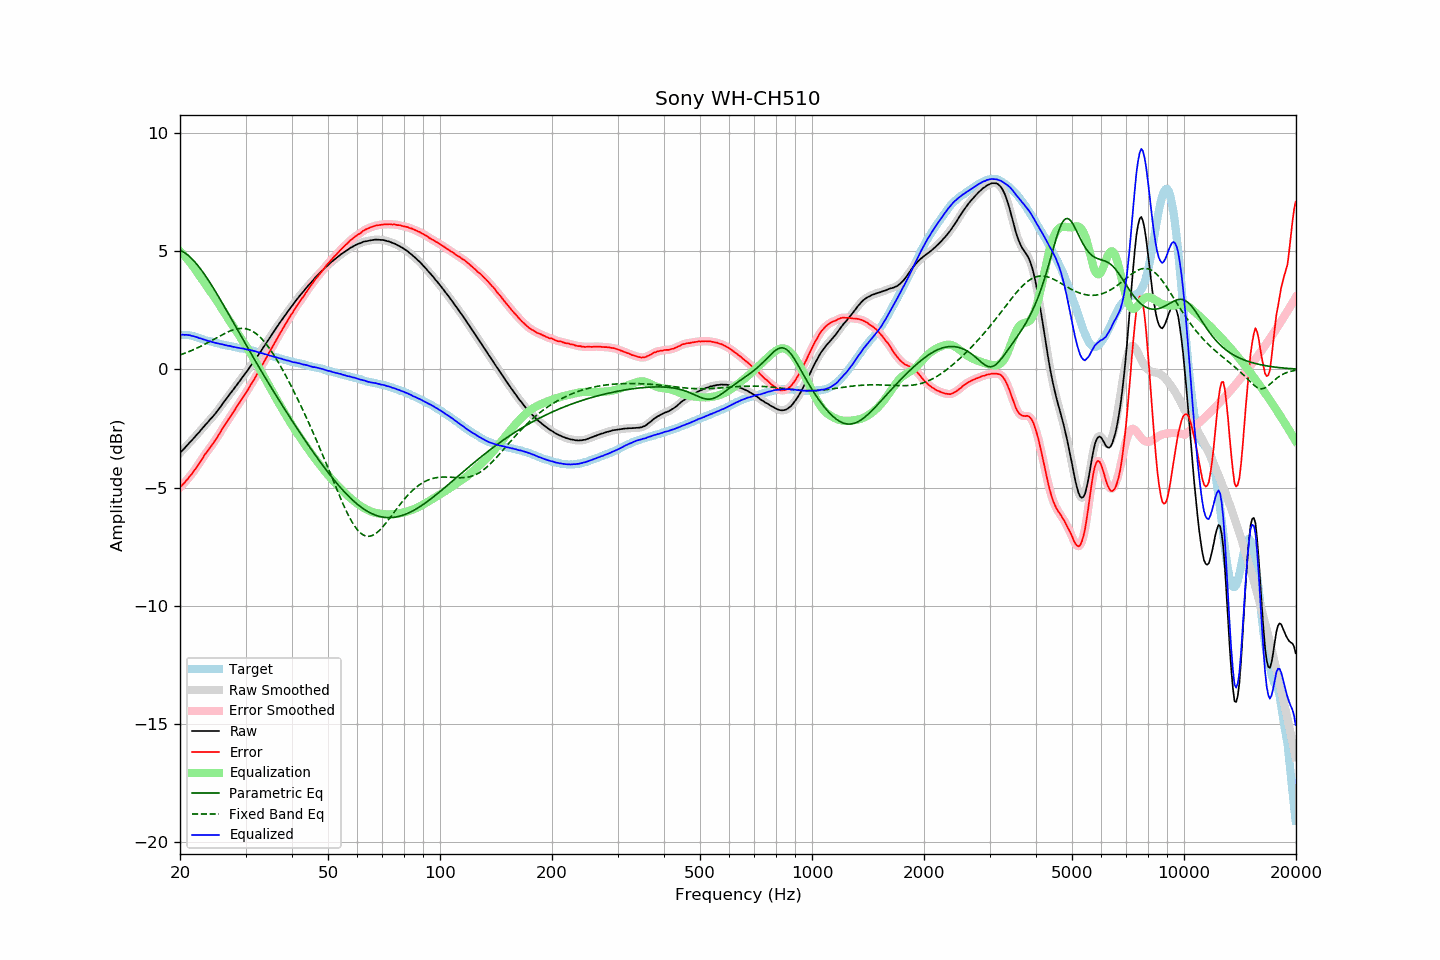

Data behind this chart, as committed beside it:
frequency, raw, error, smoothed, error_smoothed, equalization, parametric_eq, fixed_band_eq, equalized_raw, equalized_smoothed, target
20.00, -3.54, -5.00, -3.54, -4.99, 4.99, 5.04, 0.61, 1.45, 1.45, 1.46
20.20, -3.46, -4.92, -3.47, -4.92, 4.92, 5.01, 0.63, 1.46, 1.46, 1.46
20.40, -3.39, -4.85, -3.39, -4.85, 4.85, 4.97, 0.66, 1.46, 1.46, 1.46
20.61, -3.32, -4.78, -3.32, -4.78, 4.78, 4.92, 0.68, 1.45, 1.46, 1.46
20.81, -3.24, -4.70, -3.24, -4.70, 4.70, 4.87, 0.71, 1.46, 1.46, 1.46
21.02, -3.17, -4.63, -3.17, -4.62, 4.62, 4.82, 0.73, 1.45, 1.45, 1.46
21.23, -3.09, -4.53, -3.10, -4.54, 4.54, 4.76, 0.76, 1.44, 1.44, 1.44
21.44, -3.03, -4.46, -3.03, -4.45, 4.45, 4.70, 0.79, 1.42, 1.42, 1.43
21.66, -2.95, -4.36, -2.95, -4.36, 4.36, 4.63, 0.82, 1.41, 1.41, 1.41
21.87, -2.88, -4.27, -2.88, -4.27, 4.27, 4.56, 0.85, 1.38, 1.39, 1.38
22.09, -2.80, -4.18, -2.80, -4.17, 4.17, 4.48, 0.88, 1.37, 1.37, 1.37
22.31, -2.72, -4.06, -2.72, -4.07, 4.07, 4.40, 0.91, 1.35, 1.34, 1.34
22.54, -2.65, -3.98, -2.65, -3.97, 3.97, 4.31, 0.94, 1.31, 1.32, 1.32
22.76, -2.56, -3.86, -2.57, -3.87, 3.87, 4.22, 0.98, 1.31, 1.30, 1.30
22.99, -2.49, -3.77, -2.49, -3.76, 3.77, 4.13, 1.01, 1.27, 1.28, 1.27
23.22, -2.41, -3.66, -2.41, -3.66, 3.67, 4.04, 1.05, 1.25, 1.26, 1.24
23.45, -2.33, -3.55, -2.34, -3.56, 3.57, 3.94, 1.08, 1.24, 1.23, 1.22
23.69, -2.26, -3.48, -2.26, -3.47, 3.47, 3.84, 1.12, 1.21, 1.21, 1.21
23.92, -2.18, -3.37, -2.18, -3.38, 3.38, 3.73, 1.15, 1.20, 1.20, 1.19
24.16, -2.10, -3.28, -2.11, -3.28, 3.28, 3.63, 1.19, 1.18, 1.18, 1.18
24.40, -2.03, -3.19, -2.03, -3.19, 3.19, 3.52, 1.23, 1.15, 1.16, 1.16
24.65, -1.95, -3.09, -1.95, -3.09, 3.09, 3.41, 1.27, 1.14, 1.14, 1.14
24.89, -1.87, -2.99, -1.87, -2.99, 2.99, 3.30, 1.30, 1.12, 1.12, 1.12
25.14, -1.78, -2.89, -1.78, -2.89, 2.88, 3.19, 1.34, 1.10, 1.10, 1.11
25.39, -1.69, -2.78, -1.69, -2.78, 2.78, 3.07, 1.38, 1.09, 1.09, 1.09
25.65, -1.60, -2.68, -1.60, -2.67, 2.67, 2.95, 1.42, 1.07, 1.07, 1.08
25.91, -1.50, -2.55, -1.51, -2.56, 2.56, 2.84, 1.45, 1.06, 1.06, 1.05
26.16, -1.41, -2.45, -1.41, -2.45, 2.46, 2.72, 1.49, 1.05, 1.04, 1.04
26.43, -1.32, -2.35, -1.32, -2.34, 2.35, 2.60, 1.52, 1.03, 1.03, 1.03
26.69, -1.23, -2.24, -1.23, -2.24, 2.24, 2.48, 1.56, 1.01, 1.01, 1.01
26.96, -1.14, -2.14, -1.14, -2.14, 2.14, 2.36, 1.59, 0.99, 1.00, 1.00
27.23, -1.04, -2.03, -1.05, -2.03, 2.03, 2.24, 1.62, 0.99, 0.98, 0.99
27.50, -0.96, -1.94, -0.96, -1.93, 1.93, 2.12, 1.64, 0.97, 0.97, 0.97
27.77, -0.87, -1.82, -0.87, -1.83, 1.82, 2.00, 1.67, 0.95, 0.95, 0.95
28.05, -0.78, -1.72, -0.78, -1.72, 1.72, 1.88, 1.69, 0.94, 0.94, 0.94
28.33, -0.69, -1.61, -0.69, -1.62, 1.62, 1.76, 1.70, 0.93, 0.93, 0.92
28.62, -0.60, -1.51, -0.60, -1.51, 1.51, 1.64, 1.72, 0.91, 0.91, 0.91
28.90, -0.51, -1.41, -0.51, -1.41, 1.41, 1.52, 1.73, 0.90, 0.90, 0.90
29.19, -0.42, -1.30, -0.42, -1.30, 1.31, 1.40, 1.73, 0.89, 0.89, 0.88
29.48, -0.32, -1.20, -0.32, -1.20, 1.20, 1.28, 1.73, 0.88, 0.88, 0.88
29.78, -0.23, -1.10, -0.23, -1.10, 1.10, 1.16, 1.72, 0.87, 0.86, 0.87
30.08, -0.14, -1.00, -0.14, -1.00, 0.99, 1.04, 1.71, 0.85, 0.85, 0.86
30.38, -0.05, -0.89, -0.05, -0.89, 0.88, 0.93, 1.70, 0.83, 0.84, 0.84
30.68, 0.05, -0.78, 0.05, -0.78, 0.78, 0.81, 1.67, 0.82, 0.82, 0.82
30.99, 0.15, -0.66, 0.14, -0.66, 0.66, 0.69, 1.65, 0.81, 0.81, 0.80
31.30, 0.24, -0.55, 0.24, -0.55, 0.55, 0.57, 1.61, 0.79, 0.79, 0.79
31.61, 0.34, -0.44, 0.34, -0.44, 0.44, 0.46, 1.57, 0.78, 0.77, 0.78
31.93, 0.44, -0.32, 0.44, -0.32, 0.32, 0.34, 1.52, 0.76, 0.76, 0.76
32.24, 0.53, -0.20, 0.53, -0.20, 0.20, 0.22, 1.47, 0.73, 0.74, 0.73
32.57, 0.64, -0.08, 0.63, -0.08, 0.08, 0.11, 1.41, 0.72, 0.72, 0.72
32.89, 0.73, 0.02, 0.73, 0.04, -0.04, -0.01, 1.35, 0.69, 0.70, 0.70
33.22, 0.84, 0.17, 0.84, 0.16, -0.16, -0.12, 1.28, 0.68, 0.68, 0.67
33.55, 0.94, 0.28, 0.94, 0.28, -0.28, -0.24, 1.20, 0.66, 0.66, 0.66
33.89, 1.04, 0.40, 1.04, 0.40, -0.40, -0.35, 1.12, 0.64, 0.64, 0.64
34.23, 1.15, 0.53, 1.14, 0.53, -0.53, -0.46, 1.04, 0.62, 0.62, 0.62
34.57, 1.25, 0.65, 1.25, 0.65, -0.65, -0.58, 0.94, 0.60, 0.60, 0.60
34.92, 1.35, 0.77, 1.35, 0.77, -0.77, -0.69, 0.85, 0.58, 0.58, 0.58
35.27, 1.46, 0.89, 1.45, 0.90, -0.89, -0.80, 0.75, 0.56, 0.56, 0.56
35.62, 1.56, 1.02, 1.56, 1.02, -1.02, -0.91, 0.65, 0.54, 0.54, 0.54
35.97, 1.66, 1.14, 1.66, 1.14, -1.14, -1.02, 0.54, 0.52, 0.52, 0.52
... 635 more rows
